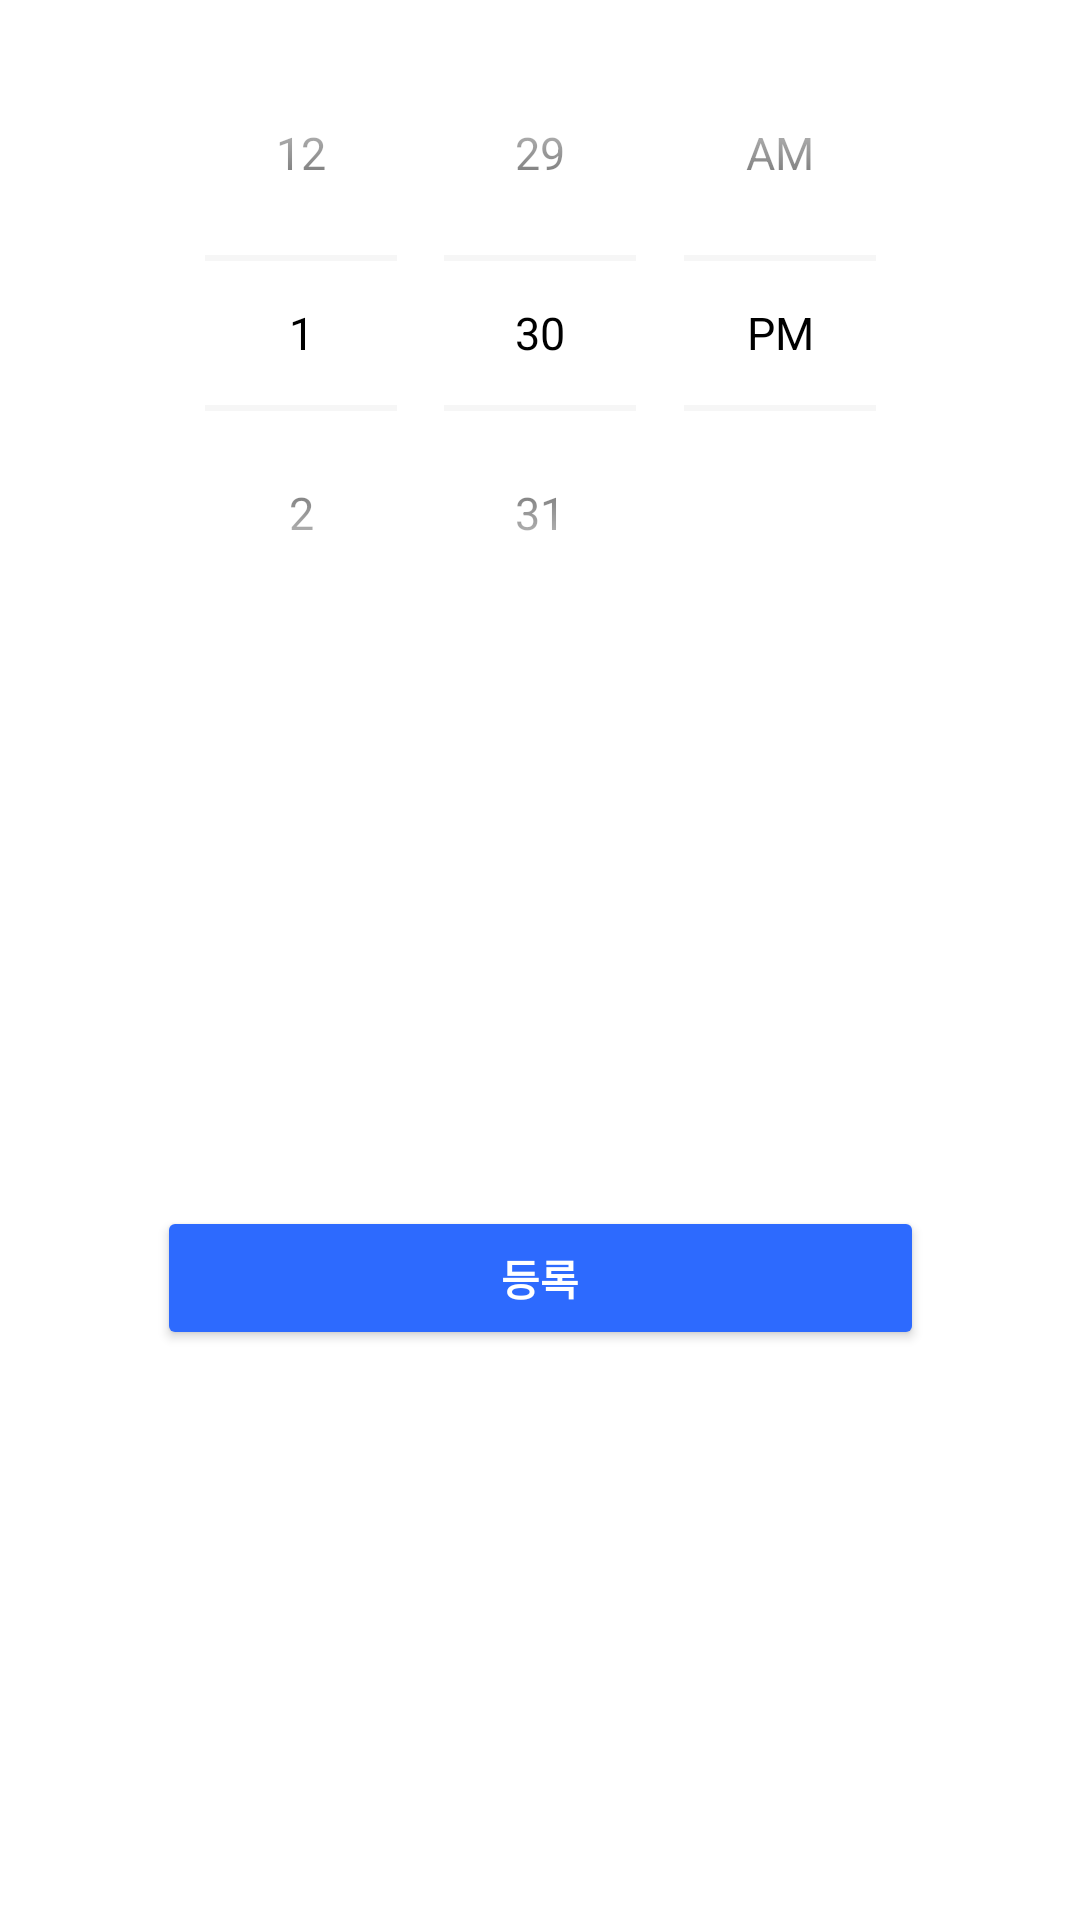

Android layout source for this screen:
<!-- AndroidManifest.xml: activity theme WorkTheme -->
<!-- res/layout/activity_work_popup.xml -->
<?xml version="1.0" encoding="utf-8"?>
<androidx.constraintlayout.widget.ConstraintLayout xmlns:android="http://schemas.android.com/apk/res/android"
    xmlns:app="http://schemas.android.com/apk/res-auto"
    xmlns:tools="http://schemas.android.com/tools"
    android:layout_width="wrap_content"
    android:layout_height="wrap_content"
    android:background="@drawable/work_round_popup"
    android:theme="@style/WorkTheme"
    tools:context=".WorkPopupActivity">

    <TimePicker
        android:id="@+id/workTime"
        android:layout_width="wrap_content"
        android:layout_height="wrap_content"
        android:theme="@style/workPopup"
        android:timePickerMode="spinner"

        app:layout_constraintEnd_toEndOf="parent"
        app:layout_constraintStart_toStartOf="parent"
        app:layout_constraintTop_toTopOf="parent" />


    <Button
        android:id="@+id/workBtn"
        android:layout_width="0dp"
        android:layout_height="wrap_content"
        android:layout_marginTop="10dp"
        android:layout_marginBottom="10dp"
        android:backgroundTint="@color/btnBlue"
        android:text="등록"
        android:textStyle="bold"
        app:cornerRadius="20dp"
        app:layout_constraintBottom_toBottomOf="parent"
        app:layout_constraintEnd_toEndOf="@+id/workTime"
        app:layout_constraintStart_toStartOf="@+id/workTime"
        app:layout_constraintTop_toBottomOf="@+id/workTime" />


</androidx.constraintlayout.widget.ConstraintLayout>
<!-- resources referenced by this layout -->
<resources>
  <color name="btnBlue">#2d6afe</color>
  <!-- drawable work_round_popup (drawable) -->
  <?xml version="1.0" encoding="utf-8"?>
  <shape xmlns:android="http://schemas.android.com/apk/res/android"
      android:shape="rectangle">
      <stroke android:width="10dp"
          android:color="@color/white"/>
      <padding android:left="5dp"
          android:top="5dp"
          android:bottom="5dp"
          android:right="5dp"/>
      <solid android:color="@color/white"/>
      <corners android:radius="15dp"/>
  
  
  
  
  </shape>
  <style name="WorkTheme" parent="@style/Theme.AppCompat.Dialog">
          <item name="windowNoTitle">true</item>
          <item name="windowActionBar">true</item>
          <item name="background">@color/transparent</item>
          <item name="android:windowBackground">@color/transparent</item>
  
  
  
      </style>
  <style name="workPopup">
          <item name="android:textSize">15dp</item>
          <item name="android:textColorPrimary">@color/black</item>
          <item name="android:windowBackground">@color/transparent</item>
          
          <item name="colorControlNormal">@color/background</item>
      </style>
  <color name="white">#FFFFFFFF</color>
  <color name="transparent">#00000000</color>
  <color name="black">#FF000000</color>
  <color name="background">#F5F5F5</color>
</resources>
